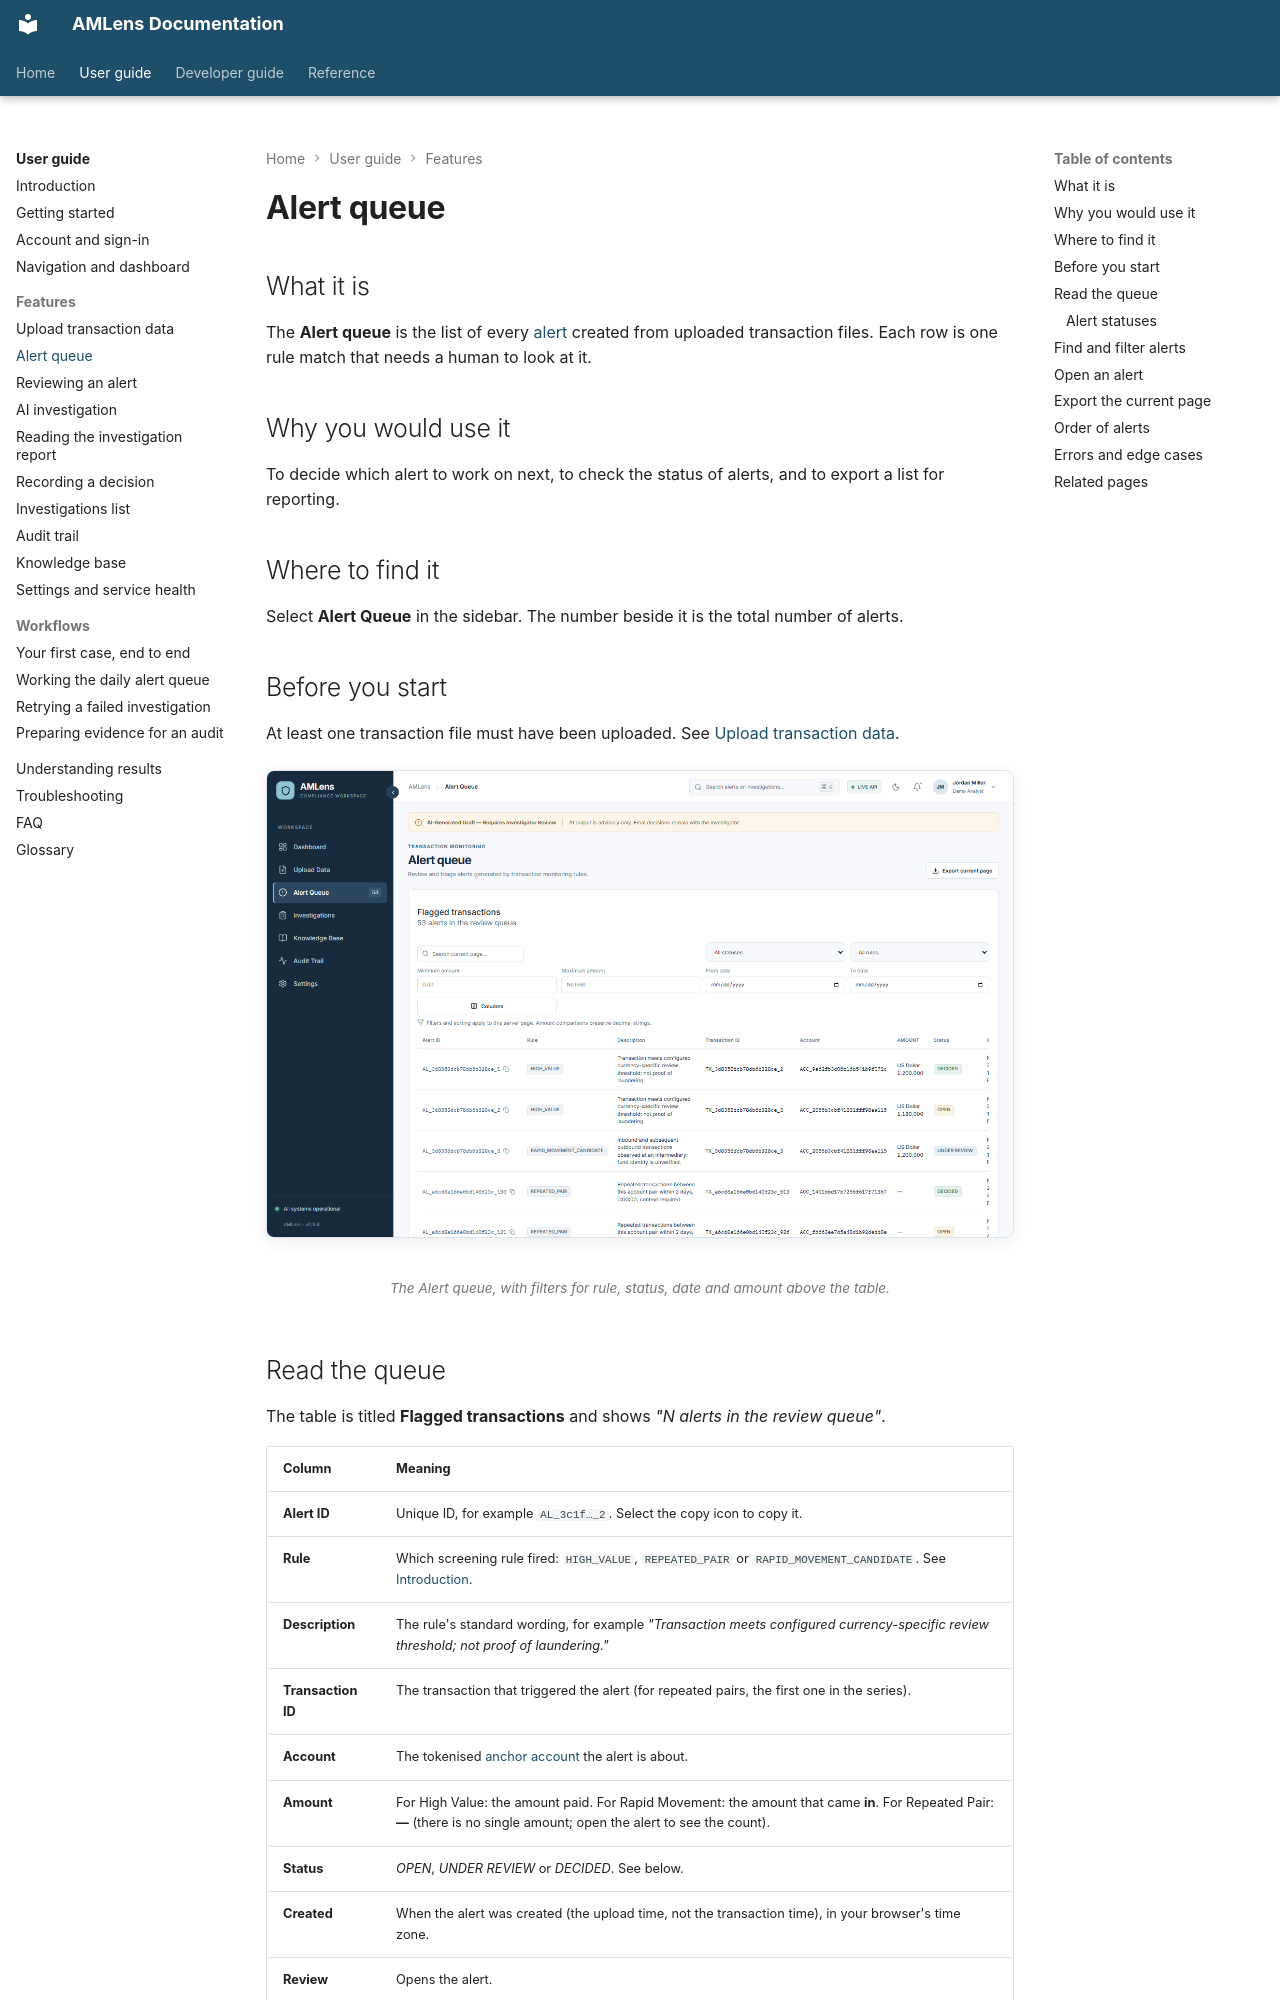

repository: silvrfur/AMLens · page: user-guide/features/alert-queue/index.html · generator: mkdocs

---
audience: user
---

# Alert queue

## What it is

The **Alert queue** is the list of every [alert](../glossary.md) created from uploaded transaction files. Each row is one rule match that needs a human to look at it.

## Why you would use it

To decide which alert to work on next, to check the status of alerts, and to export a list for reporting.

## Where to find it

Select **Alert Queue** in the sidebar. The number beside it is the total number of alerts.

## Before you start

At least one transaction file must have been uploaded. See [Upload transaction data](upload-data.md).

<figure markdown="span">
  ![The Alert queue, with filters for rule, status, date and amount above the table.](../../assets/screenshots/alert-queue.png){ loading=lazy }
  <figcaption>The Alert queue, with filters for rule, status, date and amount above the table.</figcaption>
</figure>

## Read the queue

The table is titled **Flagged transactions** and shows *"N alerts in the review queue"*.

| Column | Meaning |
| --- | --- |
| **Alert ID** | Unique ID, for example `AL_3c1f…_2`. Select the copy icon to copy it. |
| **Rule** | Which screening rule fired: `HIGH_VALUE`, `REPEATED_PAIR` or `RAPID_MOVEMENT_CANDIDATE`. See [Introduction](../introduction.md). |
| **Description** | The rule's standard wording, for example *"Transaction meets configured currency-specific review threshold; not proof of laundering."* |
| **Transaction ID** | The transaction that triggered the alert (for repeated pairs, the first one in the series). |
| **Account** | The tokenised [anchor account](../glossary.md) the alert is about. |
| **Amount** | For High Value: the amount paid. For Rapid Movement: the amount that came **in**. For Repeated Pair: **—** (there is no single amount; open the alert to see the count). |
| **Status** | *OPEN*, *UNDER REVIEW* or *DECIDED*. See below. |
| **Created** | When the alert was created (the upload time, not the transaction time), in your browser's time zone. |
| **Review** | Opens the alert. |

### Alert statuses

| Status | Meaning |
| --- | --- |
| **OPEN** | Nobody has started an investigation yet. |
| **UNDER REVIEW** | An investigation has been started. |
| **DECIDED** | A human decision has been recorded on its investigation. |

Statuses only move forward: OPEN → UNDER REVIEW → DECIDED. See [Understanding results](../understanding-results.md).
